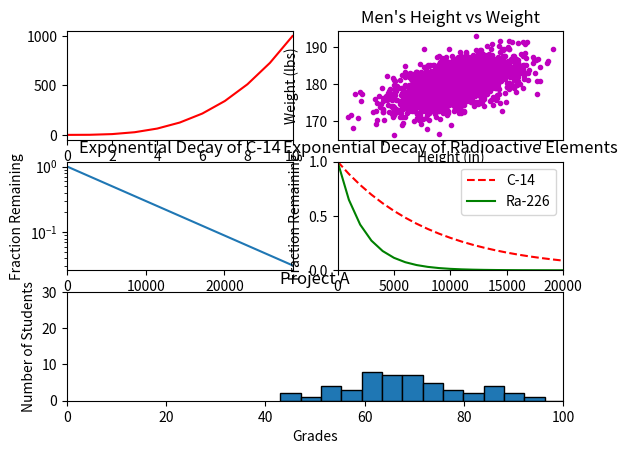

The matplotlib source for this figure:
#!/usr/bin/env python3
import numpy as np
import matplotlib.pyplot as plt

y0 = np.arange(0, 11) ** 3

mean = [69, 0]
cov = [[15, 8], [8, 15]]
np.random.seed(5)
x1, y1 = np.random.multivariate_normal(mean, cov, 2000).T
y1 += 180

x2 = np.arange(0, 28651, 5730)
r2 = np.log(0.5)
t2 = 5730
y2 = np.exp((r2 / t2) * x2)

x3 = np.arange(0, 21000, 1000)
r3 = np.log(0.5)
t31 = 5730
t32 = 1600
y31 = np.exp((r3 / t31) * x3)
y32 = np.exp((r3 / t32) * x3)

np.random.seed(5)
student_grades = np.random.normal(68, 15, 50)

graphic1 = plt.subplot(3, 2, 1)
graphic1.plot(y0, 'r-')
graphic1.axis([0, 10, None, None])

graphic2 = plt.subplot(3, 2, 2)
graphic2.scatter(x1, y1, c="m", marker=".")
graphic2.set_title("Men's Height vs Weight")
graphic2.set_ylabel('Weight (lbs)')
graphic2.set_xlabel('Height (in)')

graphic3 = plt.subplot(3, 2, 3)
graphic3.plot(x2, y2)
graphic3.set_yscale('log')
graphic3.set_title('Exponential Decay of C-14')
graphic3.set_ylabel('Fraction Remaining')
graphic3.set_xlabel('Time (years)')
graphic3.axis([0, 28650, None, None])

graphic4 = plt.subplot(3,2,4)
graphic4.plot(x3, y31,'--r', label='C-14')
graphic4.plot(x3, y32, '-g', label='Ra-226')
graphic4.legend()
graphic4.set_xlabel('Time (years)')
graphic4.set_ylabel('Fraction Remaining')
graphic4.set_title('Exponential Decay of Radioactive Elements')
graphic4.axis([0, 20000, 0, 1])

graphic5 = plt.subplot(3,1,3)
plt.hist(student_grades, bins = 15, edgecolor = 'black', linewidth = 1)
plt.xlabel('Grades')
plt.ylabel('Number of Students')
plt.title('Project A')
plt.axis([0, 100, 0, 30])


plt.setp(graphic2.get_xticklabels(), visible=False)

plt.show()
